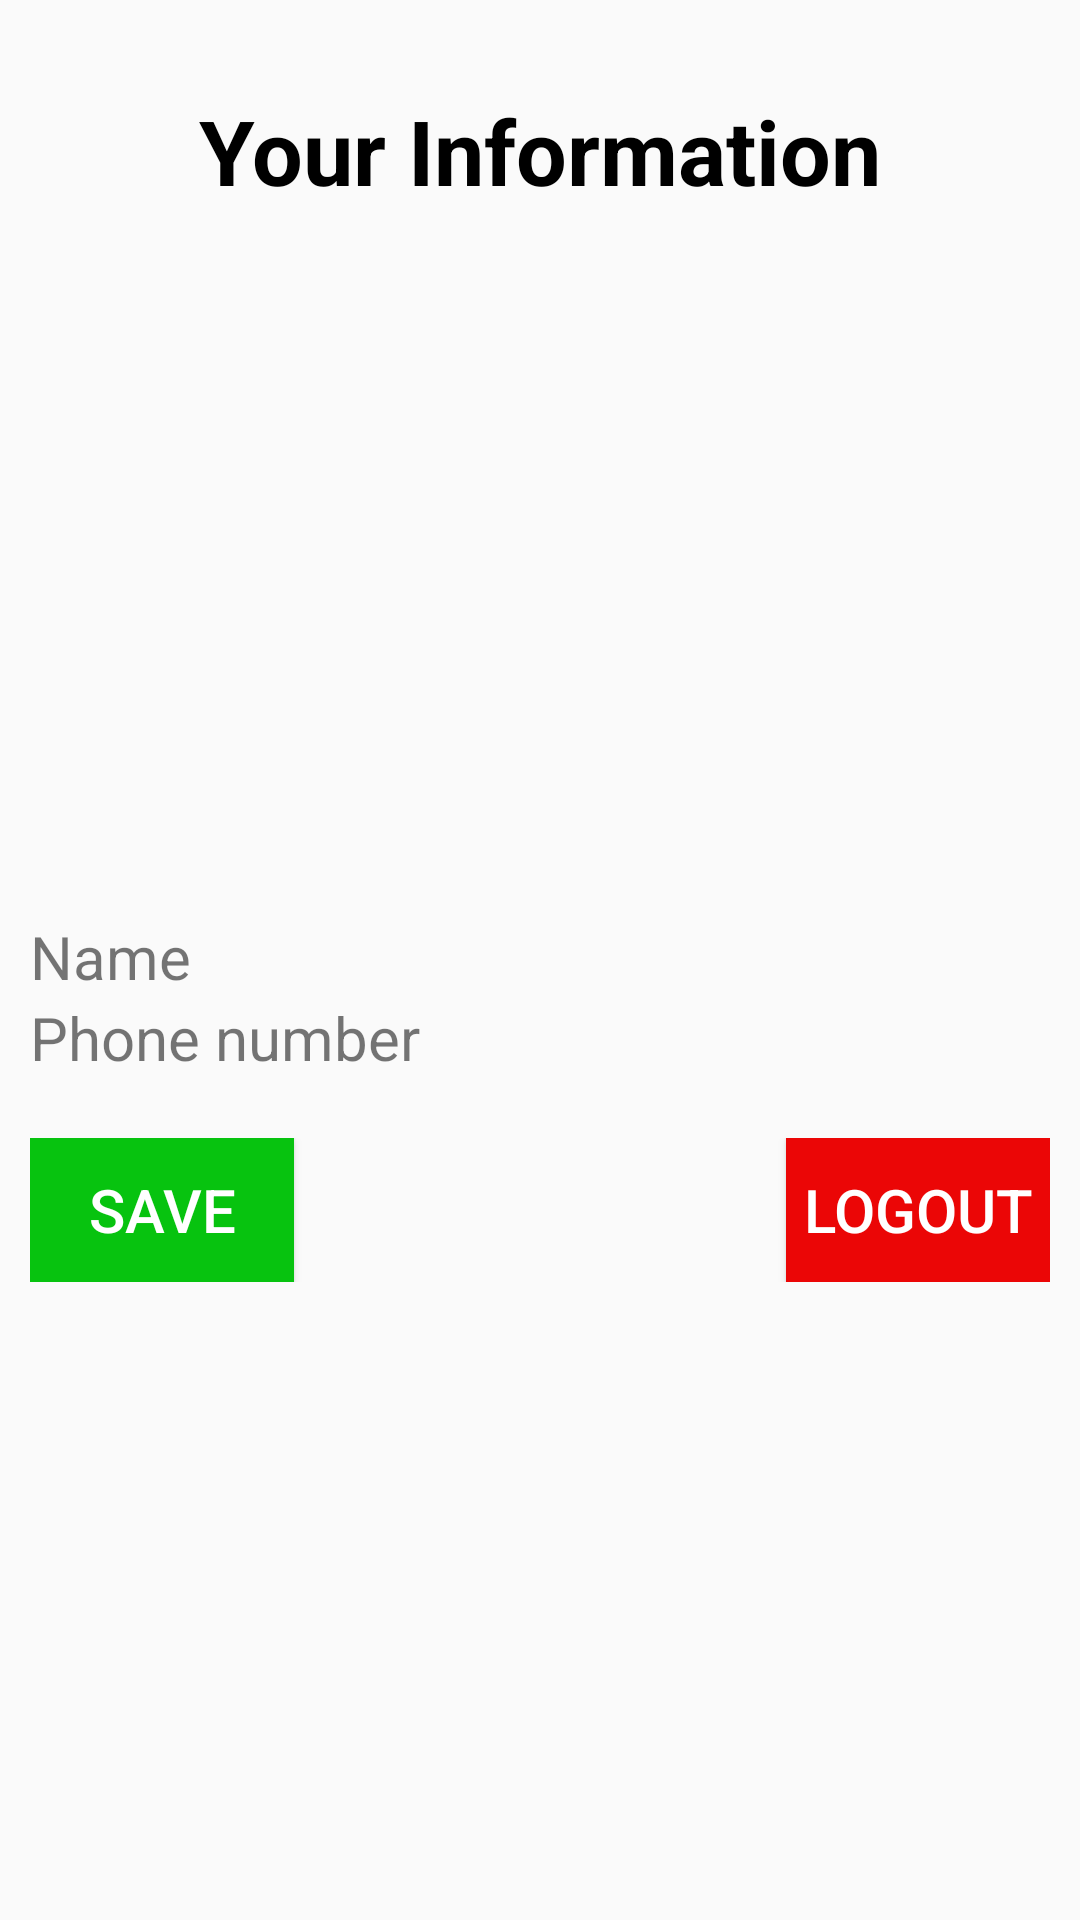

The Android layout XML behind this screen, and the referenced resources:
<!-- AndroidManifest.xml: application theme Theme.StudentServiceClintDemo -->
<!-- res/layout/fragment_account.xml -->
<?xml version="1.0" encoding="utf-8"?>
<FrameLayout xmlns:android="http://schemas.android.com/apk/res/android"
    xmlns:tools="http://schemas.android.com/tools"
    android:layout_width="match_parent"
    android:layout_height="match_parent"
    android:padding="10dp"
    tools:context=".fragment.AccountFragment">

    
    <LinearLayout
        android:layout_width="match_parent"
        android:layout_height="wrap_content"
        android:orientation="vertical">
        <TextView
            android:layout_width="match_parent"
            android:layout_height="wrap_content"
            android:text="Your Information"
            android:textSize="30sp"
            android:textColor="@color/black"
            android:textStyle="bold"
            android:textAlignment="center"
            android:layout_marginTop="20dp"/>
        <ImageView
            android:id="@+id/account_image_view_id"
            android:layout_gravity="center"
            android:src="@drawable/user_image"
            android:layout_marginTop="10dp"
            android:layout_width="200dp"
            android:layout_height="200dp"/>
        <TextView
            android:id="@+id/account_name_id"
            android:layout_width="match_parent"
            android:layout_height="wrap_content"
            android:text="Name"
            android:layout_marginTop="25dp"
            android:textSize="20sp"/>
        <TextView
            android:id="@+id/account_phone_number_id"
            android:layout_width="match_parent"
            android:layout_height="wrap_content"
            android:text="Phone number"
            android:textSize="20sp"/>
        <RelativeLayout
            android:layout_marginTop="20dp"
            android:layout_width="match_parent"
            android:layout_height="wrap_content">
            <Button
                android:id="@+id/account_save_button_id"
                android:layout_width="wrap_content"
                android:layout_height="wrap_content"
                android:textColor="@color/white"
                android:background="@color/tia"
                android:textSize="20sp"
                android:text="save"/>
            <Button
                android:id="@+id/account_logout_button_id"
                android:layout_width="wrap_content"
                android:layout_height="wrap_content"
                android:textColor="@color/white"
                android:background="@color/red"
                android:textSize="20sp"
                android:layout_alignParentRight="true"
                android:text="Logout"/>
        </RelativeLayout>
    </LinearLayout>

</FrameLayout>
<!-- resources referenced by this layout -->
<resources>
  <color name="black">#FF000000</color>
  <color name="red">#EB0606</color>
  <color name="tia">#07C30F</color>
  <color name="white">#FFFFFFFF</color>
  <style name="Theme.StudentServiceClintDemo" parent="Base.Theme.StudentServiceClintDemo" />
  <style name="Base.Theme.StudentServiceClintDemo" parent="Theme.AppCompat.Light.NoActionBar">
          
          
      </style>
</resources>
